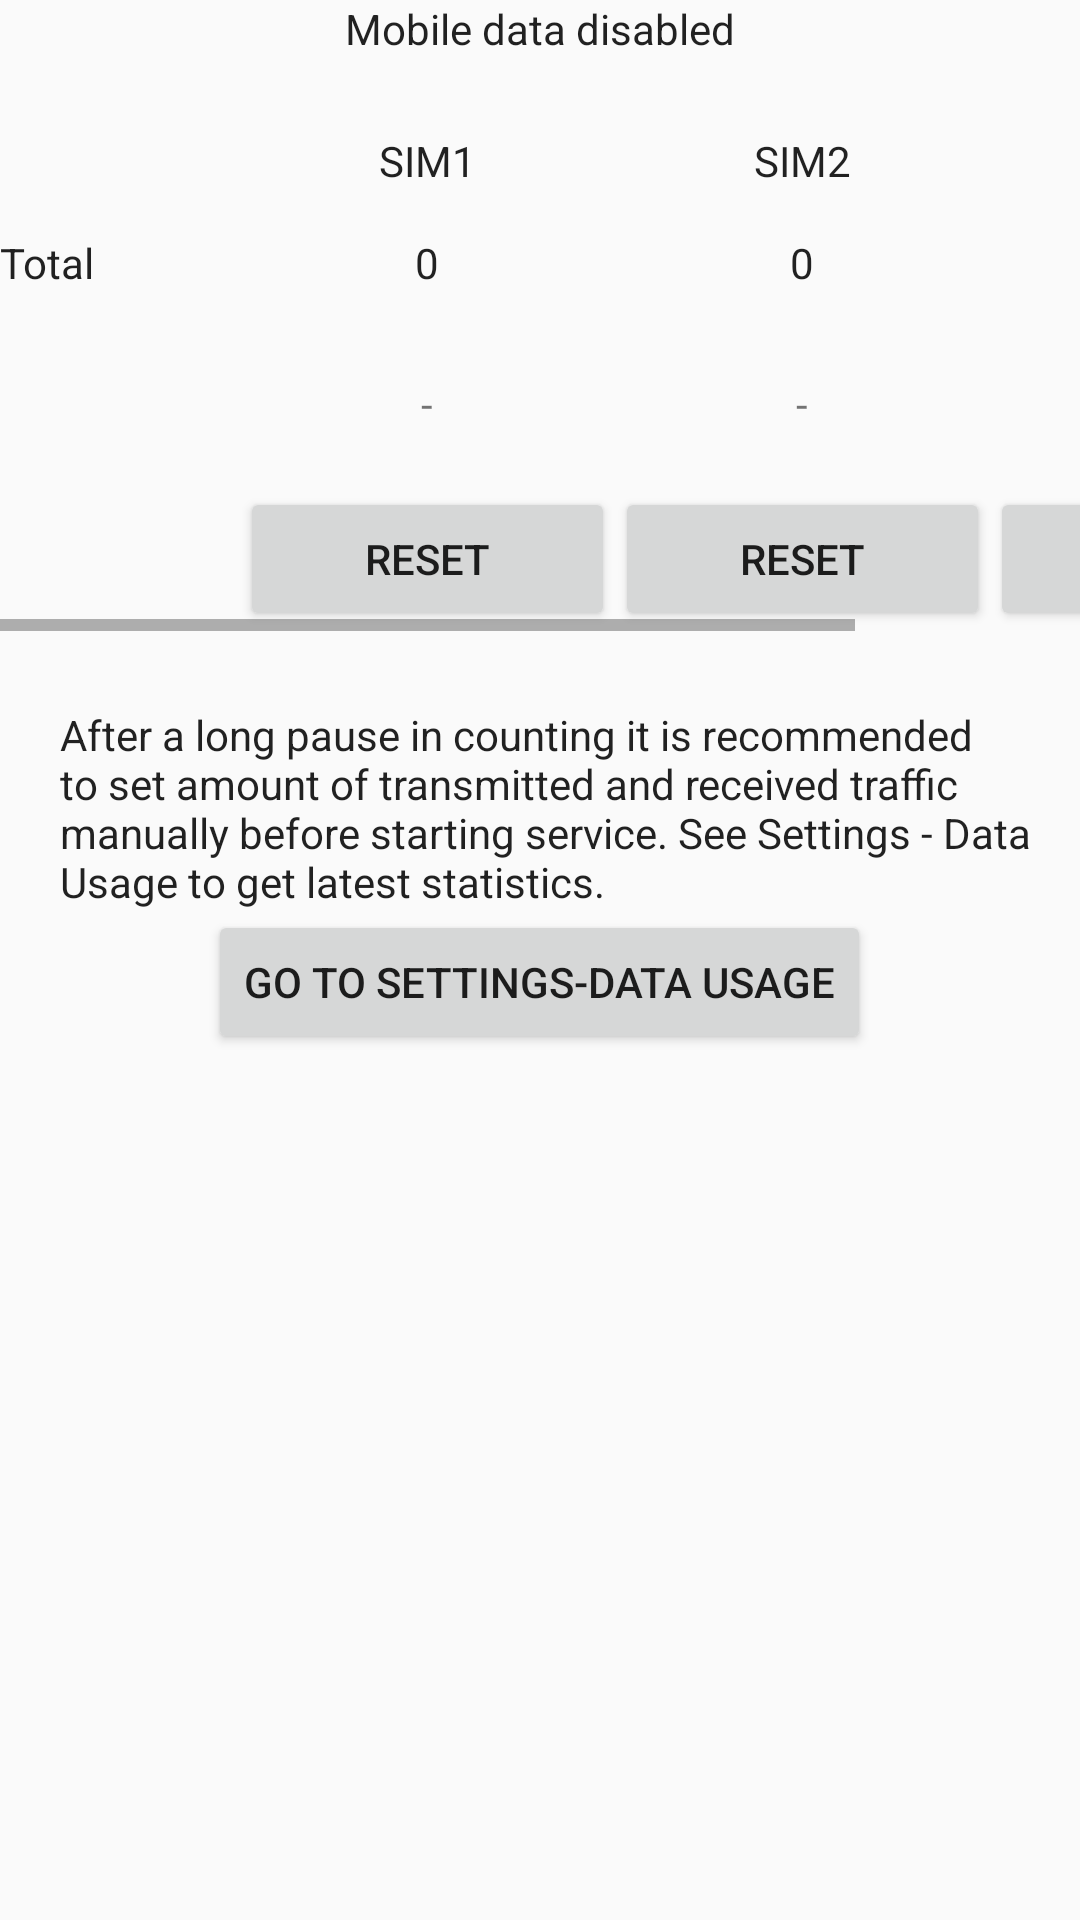

This screen was rendered from an Android layout file. Write that file and the resources it references.
<!-- AndroidManifest.xml: application theme AppTheme -->
<!-- res/layout/traffic_fragment_short.xml -->
<ScrollView
    xmlns:android="http://schemas.android.com/apk/res/android"
    android:id="@+id/scrollView"
    android:layout_marginTop="?attr/actionBarSize"
    android:layout_width="wrap_content"
    android:layout_height="wrap_content">

    <RelativeLayout
        android:layout_width="wrap_content"
        android:layout_height="wrap_content"
        android:id="@+id/rl1">

        <TextView
            android:layout_width="wrap_content"
            android:layout_height="wrap_content"
            android:text="@string/data_dis"
            android:id="@+id/sim"
            android:layout_centerHorizontal="true"
            android:gravity="top|center_horizontal"
            android:textColor="?android:attr/textColorPrimary" />

        <HorizontalScrollView
            android:layout_width="wrap_content"
            android:layout_height="wrap_content"
            android:id="@+id/horizontalScrollView"
            android:layout_below="@+id/sim"
            android:layout_marginTop="25dp"
            android:layout_centerHorizontal="true">

            <TableLayout
                android:layout_width="wrap_content"
                android:layout_height="wrap_content"
                android:id="@+id/tableLayout">

                <TableRow
                    android:layout_width="match_parent"
                    android:layout_height="match_parent">

                    <TextView
                        android:layout_width="wrap_content"
                        android:layout_height="wrap_content"
                        android:text="SIM1"
                        android:id="@+id/sim1_name"
                        android:layout_column="2"
                        android:gravity="center_vertical|center"
                        android:width="100dp"
                        android:textColor="?android:attr/textColorPrimary" />

                    <TextView
                        android:layout_width="wrap_content"
                        android:layout_height="wrap_content"
                        android:text="SIM2"
                        android:id="@+id/sim2_name"
                        android:layout_column="3"
                        android:gravity="center_vertical|center"
                        android:width="100dp"
                        android:textColor="?android:attr/textColorPrimary" />

                    <TextView
                        android:layout_width="wrap_content"
                        android:layout_height="wrap_content"
                        android:text="SIM3"
                        android:id="@+id/sim3_name"
                        android:layout_column="4"
                        android:gravity="center_vertical|center"
                        android:width="100dp"
                        android:textColor="?android:attr/textColorPrimary" />
                </TableRow>

                <TableRow
                    android:layout_width="match_parent"
                    android:layout_height="match_parent"
                    android:id="@+id/totrow"
                    android:layout_marginTop="15dp">

                    <TextView
                        android:layout_width="wrap_content"
                        android:layout_height="wrap_content"
                        android:text="@string/total"
                        android:id="@+id/totalText"
                        android:layout_column="1"
                        android:gravity="left|center_vertical"
                        android:width="80dp"
                        android:textSize="14sp"
                        android:textColor="?android:attr/textColorPrimary" />

                    <TextView
                        android:layout_width="wrap_content"
                        android:layout_height="wrap_content"
                        android:text="0"
                        android:id="@+id/Tot1"
                        android:layout_column="2"
                        android:gravity="center_vertical|center"
                        android:width="@dimen/button_width"
                        android:textColor="?android:attr/textColorPrimary" />

                    <TextView
                        android:layout_width="wrap_content"
                        android:layout_height="wrap_content"
                        android:text="0"
                        android:id="@+id/Tot2"
                        android:layout_column="3"
                        android:gravity="center_vertical|center"
                        android:width="@dimen/button_width"
                        android:textColor="?android:attr/textColorPrimary" />

                    <TextView
                        android:layout_width="wrap_content"
                        android:layout_height="wrap_content"
                        android:text="0"
                        android:id="@+id/Tot3"
                        android:layout_column="4"
                        android:gravity="center_vertical|center"
                        android:width="@dimen/button_width"
                        android:textColor="?android:attr/textColorPrimary" />

                </TableRow>

                <TableRow
                    android:layout_width="match_parent"
                    android:layout_height="wrap_content"
                    android:layout_marginTop="10dp">

                    <androidx.appcompat.widget.AppCompatButton
                        android:layout_width="wrap_content"
                        android:layout_height="wrap_content"
                        android:text="-"
                        android:id="@+id/limit1"
                        android:layout_column="2"
                        android:visibility="visible"
                        style="?android:attr/buttonBarButtonStyle"
                        android:textAppearance="@android:style/TextAppearance.DeviceDefault.Small"
                        android:minLines="2"/>

                    <androidx.appcompat.widget.AppCompatButton
                        android:layout_width="wrap_content"
                        android:layout_height="wrap_content"
                        android:text="-"
                        android:id="@+id/limit2"
                        android:layout_column="2"
                        android:visibility="visible"
                        style="?android:attr/buttonBarButtonStyle"
                        android:textAppearance="@android:style/TextAppearance.DeviceDefault.Small"
                        android:minLines="2"/>

                    <androidx.appcompat.widget.AppCompatButton
                        android:layout_width="wrap_content"
                        android:layout_height="wrap_content"
                        android:text="-"
                        android:id="@+id/limit3"
                        android:layout_column="2"
                        android:visibility="visible"
                        style="?android:attr/buttonBarButtonStyle"
                        android:textAppearance="@android:style/TextAppearance.DeviceDefault.Small"
                        android:minLines="2"/>
                </TableRow>

                <TableRow
                    android:layout_width="match_parent"
                    android:layout_height="match_parent"
                    android:id="@+id/butrow">

                    <androidx.appcompat.widget.AppCompatButton
                        android:layout_width="wrap_content"
                        android:layout_height="wrap_content"
                        android:text="@string/reset"
                        android:id="@+id/buttonClear1"
                        android:layout_column="2"
                        android:gravity="center|center_horizontal"
                        style="?android:attr/buttonStyleSmall" />

                    <androidx.appcompat.widget.AppCompatButton
                        android:layout_width="wrap_content"
                        android:layout_height="wrap_content"
                        android:text="@string/reset"
                        android:id="@+id/buttonClear2"
                        android:layout_column="3"
                        android:gravity="center|center_horizontal"
                        style="?android:attr/buttonStyleSmall" />

                    <androidx.appcompat.widget.AppCompatButton
                        android:layout_width="wrap_content"
                        android:layout_height="wrap_content"
                        android:text="@string/reset"
                        android:id="@+id/buttonClear3"
                        android:layout_column="4"
                        android:gravity="center|center_horizontal"
                        style="?android:attr/buttonStyleSmall" />
                </TableRow>

            </TableLayout>

        </HorizontalScrollView>

        <TextView
            android:layout_width="wrap_content"
            android:layout_height="wrap_content"
            android:text="@string/tip"
            android:id="@+id/tip"
            android:layout_below="@+id/horizontalScrollView"
            android:layout_alignParentBottom="false"
            android:layout_alignParentLeft="true"
            android:layout_alignParentStart="true"
            android:layout_alignParentRight="true"
            android:layout_alignParentEnd="true"
            android:layout_marginTop="25dp"
            android:layout_marginLeft="10dp"
            android:layout_marginRight="10dp"
            android:textColor="?android:attr/textColorPrimary" />

        <Button
            android:layout_width="wrap_content"
            android:layout_height="wrap_content"
            android:text="@string/go_to_settings"
            android:id="@+id/settings"
            android:layout_alignParentBottom="false"
            android:layout_below="@+id/tip"
            android:layout_centerHorizontal="true" />

    </RelativeLayout>

</ScrollView>
<!-- resources referenced by this layout -->
<resources>
  <dimen name="button_width">125dp</dimen>
  <string name="data_dis">Mobile data disabled</string>
  <string name="go_to_settings">Go to Settings-Data Usage</string>
  <string name="reset">Reset</string>
  <string name="tip">After a long pause in counting it is recommended to set amount of transmitted and received traffic manually before starting service. See Settings - Data Usage to get latest statistics.</string>
  <string name="total">Total</string>
  <style name="AppTheme" parent="Theme.AppCompat.DayNight">
          
          <item name="colorPrimary">@color/colorPrimary</item>
          <item name="colorPrimaryDark">@color/colorPrimaryDark</item>
          <item name="colorAccent">@color/colorAccent</item>
          <item name="colorControlHighlight">@color/colorPrimary</item>​
          <item name="preferenceTheme">@style/AppTheme.PreferenceTheme</item>
      </style>
  <color name="colorPrimary">#607d8b</color>
  <color name="colorPrimaryDark">#455A64</color>
  <color name="colorAccent">#009688</color>
  <style name="AppTheme.PreferenceTheme" parent="@style/PreferenceThemeOverlay">
          <item name="android:textAppearanceLarge">?android:attr/textAppearanceMedium</item>
      </style>
</resources>
